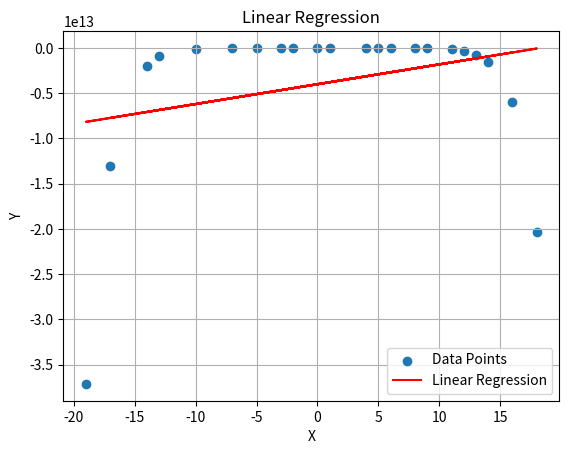

Recreate this plot in Python.
def print_hi(name):
    print(f'Hi, {name}')


if __name__ == '__main__':
    import numpy as np
    import matplotlib.pyplot as plt
    from scipy.stats import linregress

    # Define the given points
    points = np.array([
        (-3, -470285.75), (-13, -896973342427.97), (16, -5969502572609.42), (-5, -72645568.04),
        (13, -741877267973.1), (-19, -37137459427225.83), (12, -340017811793.51), (-17, -13102338007357.26),
        (-2, -9823.26), (6, -298898753.66), (1, 24.8), (9, -17875424305.59), (-14, -1969295907622.04),
        (-10, -69515637329.79), (11, -143863543867.51), (0, -5.99), (5, -45652790.26), (4, -4104126.5),
        (18, -20362761303926.95), (-7, -2063362968.96), (8, -5555367334.52), (14, -1525579228478.32)
    ])

    # Extract x and y coordinates
    x = points[:, 0]
    y = points[:, 1]

    # Perform linear regression
    slope, intercept, _, _, _ = linregress(x, y)

    # Generate the function
    function = f'y = {slope:.2f}x + {intercept:.2f}'

    # Plot the points and the regression line
    plt.scatter(x, y, label='Data Points')
    plt.plot(x, slope * x + intercept, color='red', label='Linear Regression')
    plt.xlabel('X')
    plt.ylabel('Y')
    plt.title('Linear Regression')
    plt.legend()
    plt.grid(True)
    plt.show()

    print("Linear Regression Function:", function)
